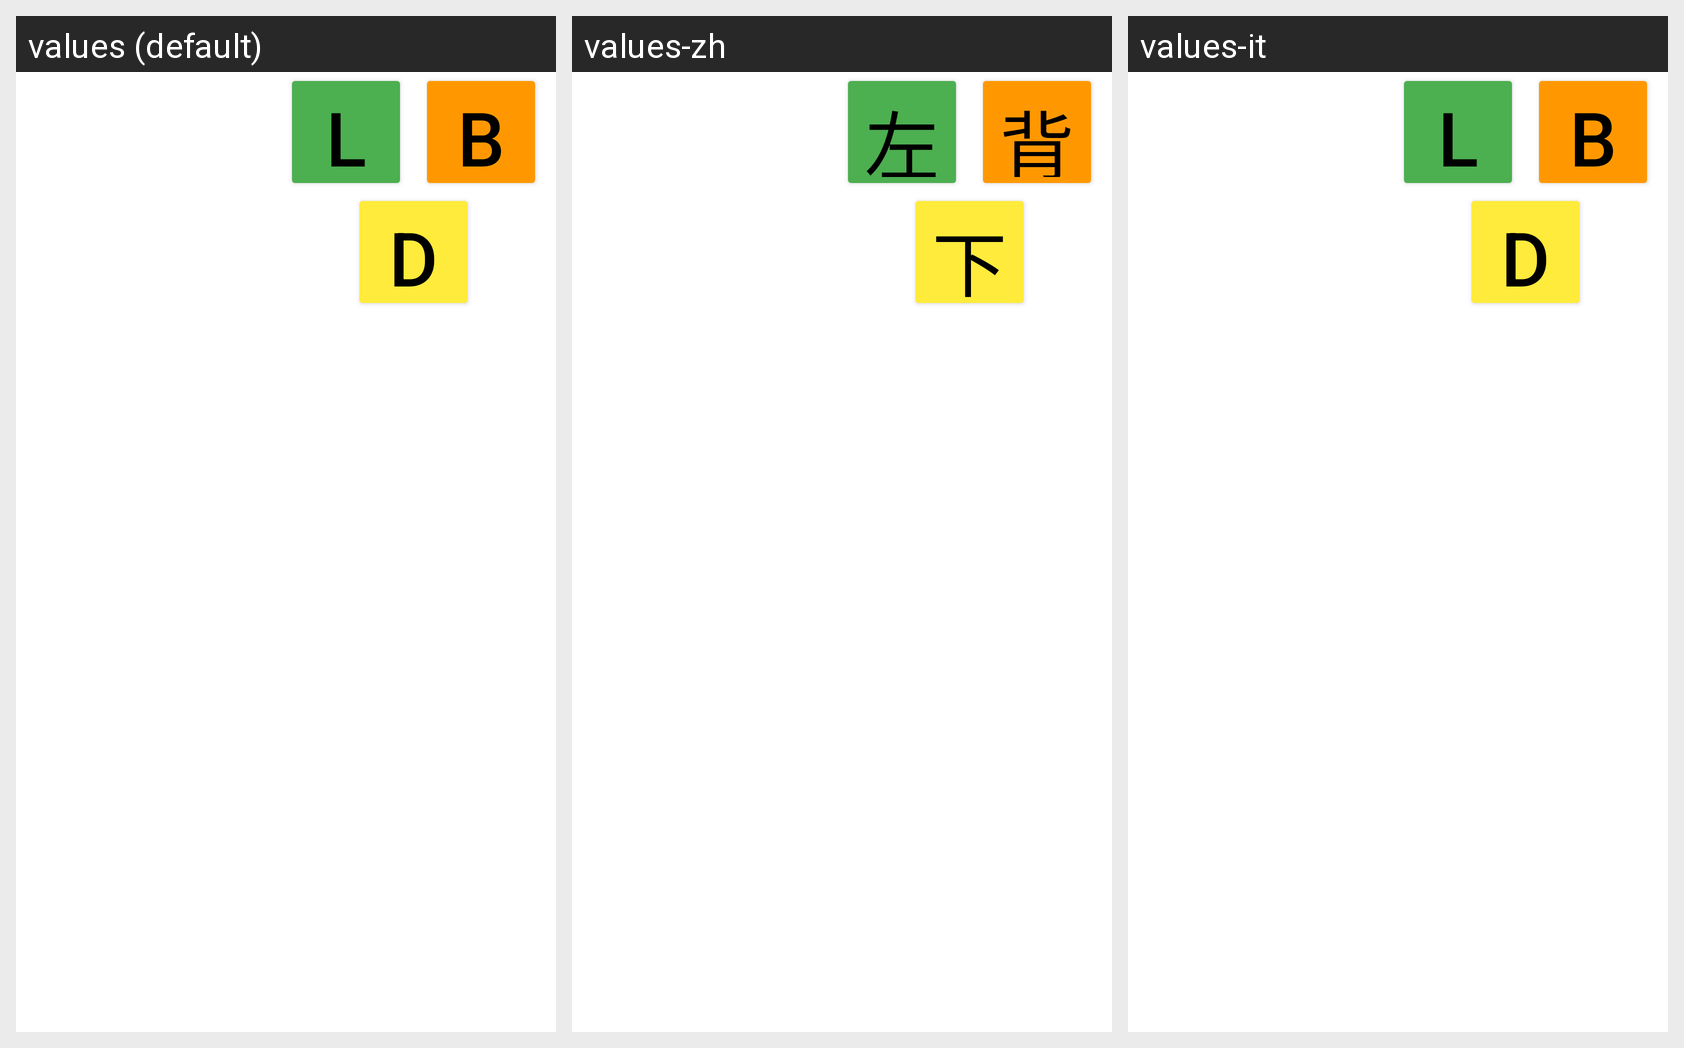

The Android screen above is rendered under several locales of the same app. Produce the string resources it draws, with the default and per-locale values.
Android screen res/layout/button_bld_layout.xml rendered under 3 locales, left to right: values (default), values-zh, values-it. Device: Nexus 5 (rendered at 1080×1920; each locale shown at half size, 540×960, under a caption strip naming it); theme Theme.RubikCube.
Strings drawn on this screen, with the default value and each locale's value (text and hints the layout hard-codes, and strings that could not be matched under every locale, appear in the picture but are not listed):

Down_letter
  values: D
  values-zh: 下
  values-it: D

Left_letter
  values: L
  values-zh: 左
  values-it: L

Back_letter
  values: B
  values-zh: 背
  values-it: B
